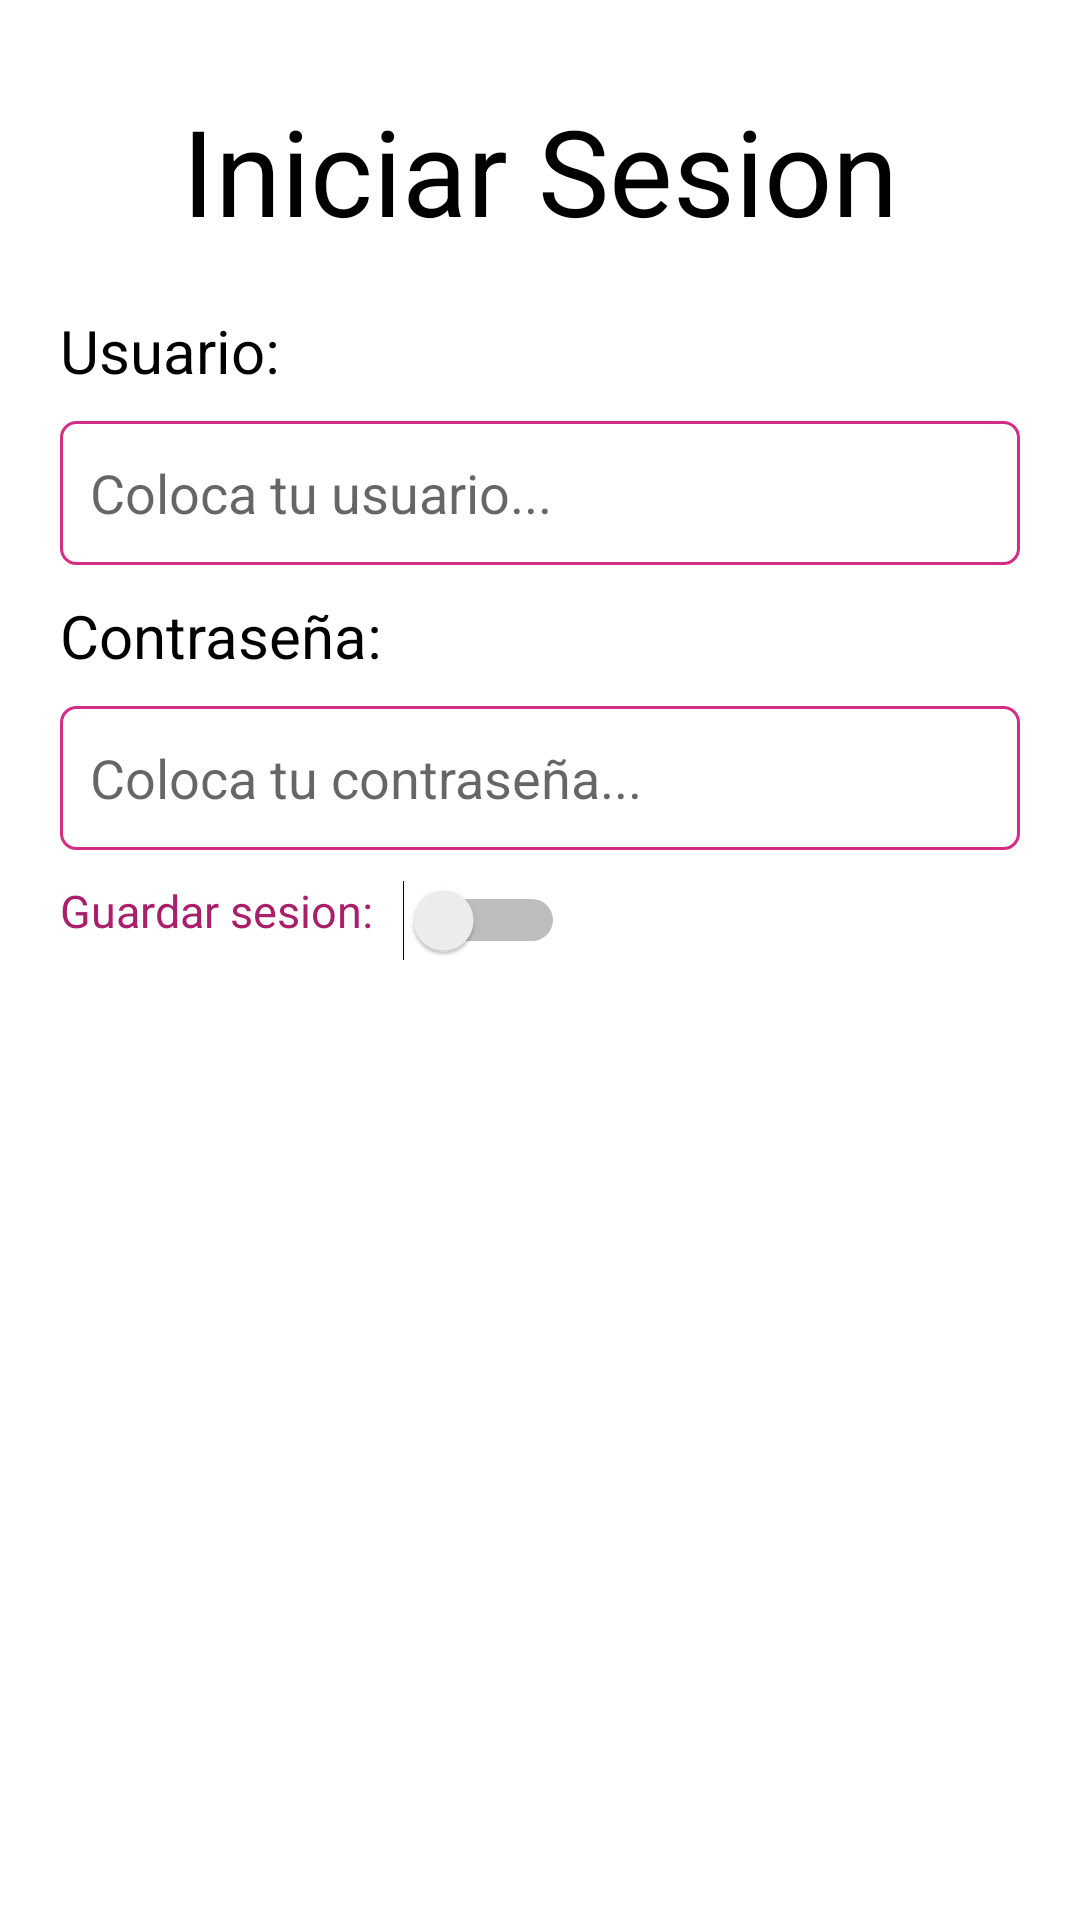

Write the Android layout XML for this screen, with the resource values it uses.
<!-- AndroidManifest.xml: activity theme Theme.EP3_Mealth.NoActionBar -->
<!-- res/layout/activity_login.xml -->
<?xml version="1.0" encoding="utf-8"?>
<androidx.constraintlayout.widget.ConstraintLayout xmlns:android="http://schemas.android.com/apk/res/android"
    xmlns:app="http://schemas.android.com/apk/res-auto"
    xmlns:tools="http://schemas.android.com/tools"
    android:layout_width="match_parent"
    android:layout_height="match_parent"
    tools:context=".LoginActivity">

    <TextView
        android:id="@+id/tvLoginTitle"
        android:layout_width="wrap_content"
        android:layout_height="wrap_content"
        app:layout_constraintTop_toTopOf="parent"
        app:layout_constraintStart_toStartOf="parent"
        app:layout_constraintEnd_toEndOf="parent"
        android:layout_marginTop="30dp"
        android:textSize="40dp"
        android:textColor="@color/black"
        android:text="Iniciar Sesion" />

    <androidx.constraintlayout.widget.ConstraintLayout
        android:id="@+id/clFormLoginContainer"
        android:layout_width="match_parent"
        android:layout_height="wrap_content"
        app:layout_constraintStart_toStartOf="parent"
        android:layout_marginTop="20dp"
        android:layout_marginHorizontal="20dp"
        app:layout_constraintTop_toBottomOf="@+id/tvLoginTitle"
        app:layout_constraintEnd_toEndOf="parent">

        <TextView
            android:id="@+id/tvLoginUser"
            android:layout_width="0dp"
            android:layout_height="wrap_content"
            android:text="Usuario:"
            style="@style/Theme.EP3_Mealth.FormLabelStyle"
            app:layout_constraintTop_toTopOf="parent"
            app:layout_constraintStart_toStartOf="parent"
            app:layout_constraintEnd_toEndOf="parent" />

        <EditText
            android:id="@+id/etLoginUser"
            android:layout_width="0dp"
            android:layout_height="wrap_content"
            android:layout_marginTop="10dp"
            android:background="@drawable/edit_text_background"
            android:hint="Coloca tu usuario..."
            android:minHeight="48dp"
            android:padding="10dp"
            app:layout_constraintEnd_toEndOf="parent"
            app:layout_constraintStart_toStartOf="parent"
            app:layout_constraintTop_toBottomOf="@+id/tvLoginUser" />

        <TextView
            android:id="@+id/tvLoginPassword"
            android:layout_width="0dp"
            android:layout_height="wrap_content"
            android:text="Contraseña:"
            style="@style/Theme.EP3_Mealth.FormLabelStyle"
            android:layout_marginTop="10dp"
            app:layout_constraintTop_toBottomOf="@+id/etLoginUser"
            app:layout_constraintStart_toStartOf="parent"
            app:layout_constraintEnd_toEndOf="parent" />

        <EditText
            android:id="@+id/etLoginPassword"
            android:layout_width="0dp"
            android:layout_height="wrap_content"
            android:layout_marginTop="10dp"
            android:background="@drawable/edit_text_background"
            android:hint="Coloca tu contraseña..."
            android:inputType="textPassword"
            android:minHeight="48dp"
            android:padding="10dp"
            app:layout_constraintEnd_toEndOf="parent"
            app:layout_constraintStart_toStartOf="parent"
            app:layout_constraintTop_toBottomOf="@+id/tvLoginPassword" />

        <TextView
            android:id="@+id/tvSaveLogin"
            android:layout_width="0dp"
            android:layout_height="wrap_content"
            android:text="Guardar sesion:"
            style="@style/Theme.EP3_Mealth.SmallFormLabelStyle"
            android:layout_marginTop="10dp"
            app:layout_constraintTop_toBottomOf="@+id/etLoginPassword"
            app:layout_constraintStart_toStartOf="parent"
             />

        <Switch
            android:id="@+id/swSaveSession"
            android:layout_width="wrap_content"
            android:layout_height="wrap_content"
            android:layout_margin="10dp"
            app:layout_constraintStart_toEndOf="@+id/tvSaveLogin"
            app:layout_constraintTop_toBottomOf="@+id/etLoginPassword" />


    </androidx.constraintlayout.widget.ConstraintLayout>

    <Button
        android:id="@+id/btnLogin"
        android:layout_width="0dp"
        android:layout_height="wrap_content"
        app:layout_constraintBottom_toBottomOf="parent"
        app:layout_constraintStart_toStartOf="parent"
        android:text="Entrar"
        style="@style/Theme.EP3_Mealth.ButtonStyle"
        android:textAllCaps="false"
        android:background="@drawable/rounded_corner"
        android:layout_marginHorizontal="20dp"
        android:layout_marginBottom="20dp"
        app:layout_constraintEnd_toEndOf="parent" />

</androidx.constraintlayout.widget.ConstraintLayout>
<!-- resources referenced by this layout -->
<resources>
  <color name="black">#FF000000</color>
  <!-- drawable edit_text_background (drawable-v24) -->
  <?xml version="1.0" encoding="utf-8"?>
  <selector xmlns:android="http://schemas.android.com/apk/res/android">
  <item>
      <shape android:shape="rectangle">
          <solid android:color="@color/white" />
          <corners android:radius="5dp" />
          <stroke
              android:width="1dp"
              android:color="@color/colorPrimary" />
      </shape>
  </item>
  
  </selector>
  <style name="Theme.EP3_Mealth.ButtonStyle">
          <item name="android:textSize">16dp</item>
          <item name="android:textColor">@color/white</item>
      </style>
  <style name="Theme.EP3_Mealth.FormLabelStyle">
          <item name="android:textSize">20dp</item>
          <item name="android:textColor">@color/black</item>
      </style>
  <style name="Theme.EP3_Mealth.SmallFormLabelStyle">
          <item name="android:textSize">15dp</item>
          <item name="android:textColor">@color/colorPrimaryVariant</item>
      </style>
  <style name="Theme.EP3_Mealth.NoActionBar">
          <item name="windowActionBar">false</item>
          <item name="windowNoTitle">true</item>
      </style>
  <color name="white">#FFFFFFFF</color>
  <color name="colorPrimary">#d42d86</color>
  <color name="colorPrimaryVariant">#AA1F69</color>
</resources>
